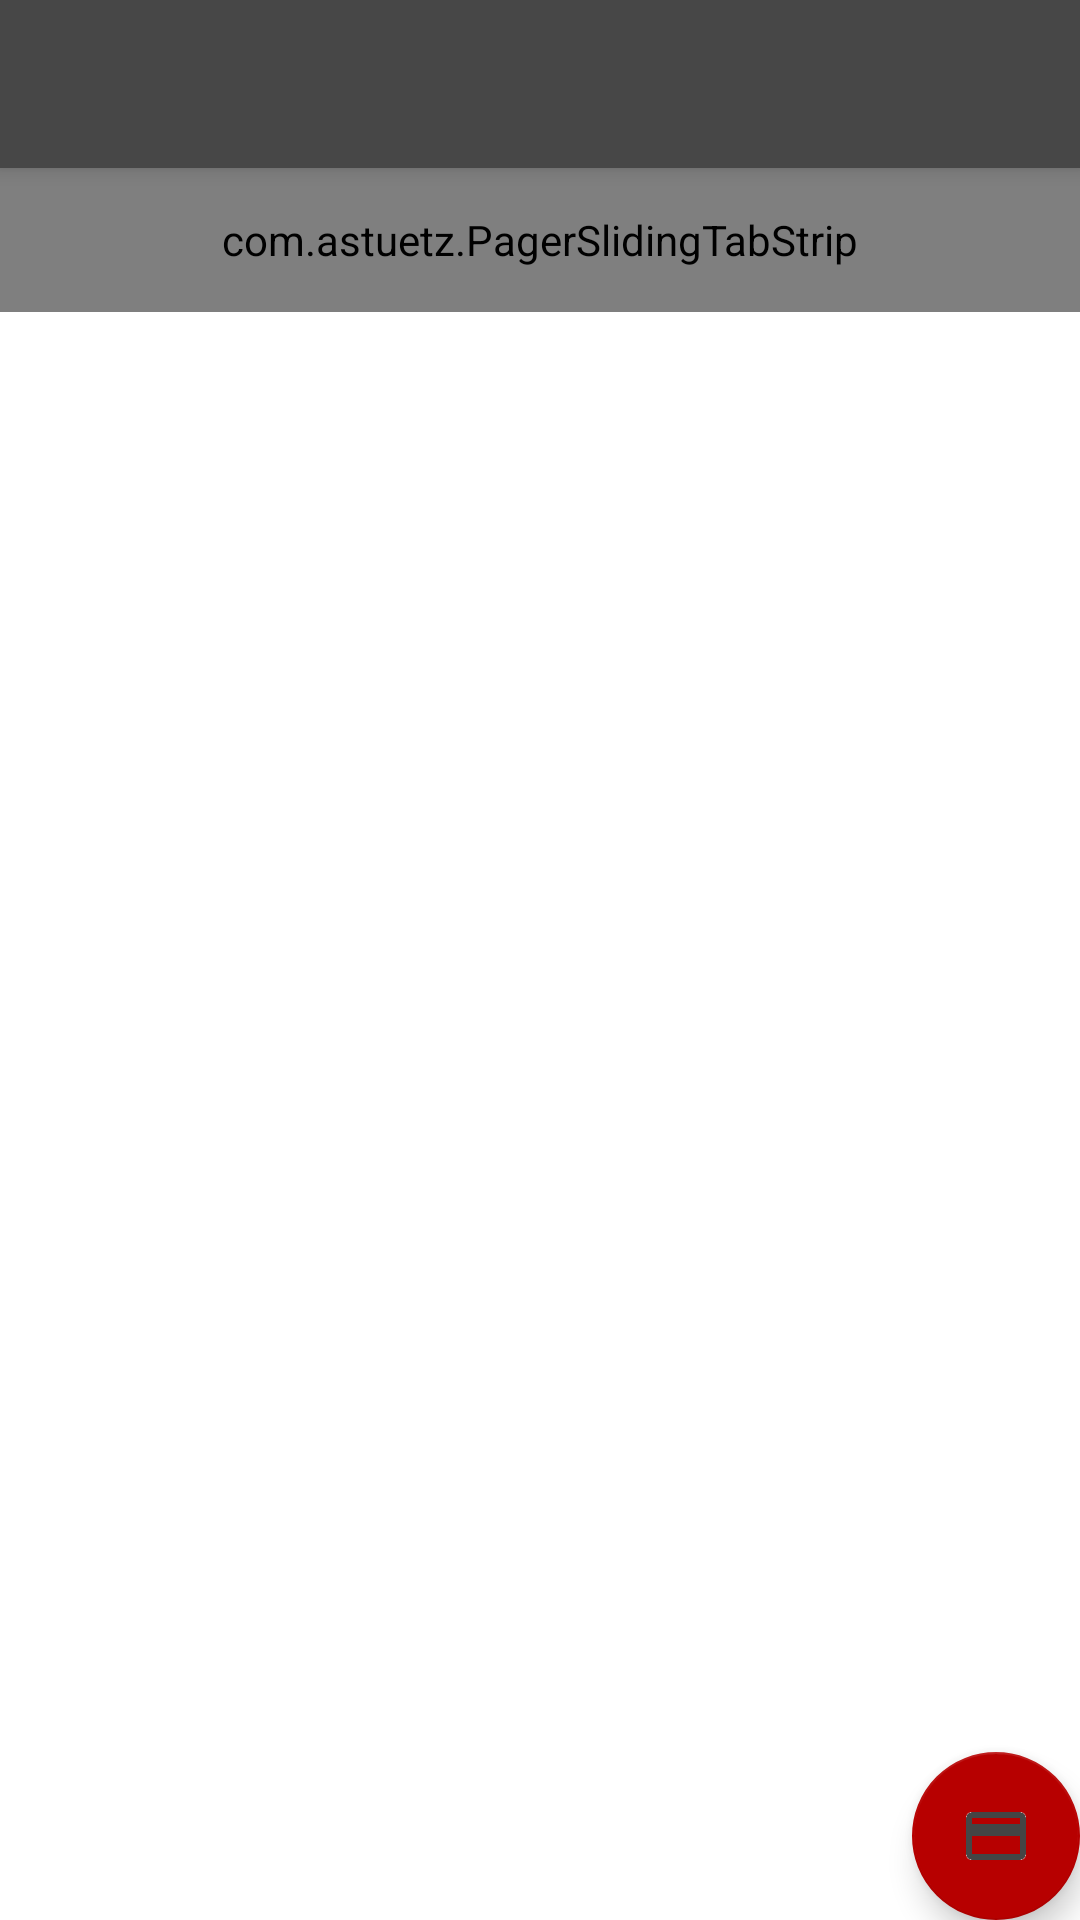

Write the Android layout XML for this screen, with the resource values it uses.
<!-- AndroidManifest.xml: application theme AppTheme -->
<!-- res/layout/activity_main.xml -->
<?xml version="1.0" encoding="utf-8"?>
<android.support.design.widget.CoordinatorLayout xmlns:android="http://schemas.android.com/apk/res/android"
    xmlns:tools="http://schemas.android.com/tools"
    android:layout_width="match_parent"
    android:layout_height="match_parent"
    xmlns:app="http://schemas.android.com/apk/res-auto"
    android:fitsSystemWindows="true"
    tools:context="com.example.timothy.splitup.MainActivity">

    <android.support.design.widget.AppBarLayout
        android:layout_width="match_parent"
        android:layout_height="wrap_content"
        android:theme="@style/AppTheme.AppBarOverlay">

        <android.support.v7.widget.Toolbar
            android:id="@+id/toolbar"
            android:layout_width="match_parent"
            android:layout_height="?attr/actionBarSize"
            android:background="?attr/colorPrimary"
            app:popupTheme="@style/AppTheme.PopupOverlay" />

    </android.support.design.widget.AppBarLayout>

    <include layout="@layout/content_main" />

    <android.support.design.widget.FloatingActionButton
        android:id="@+id/fab_pay"
        android:layout_width="wrap_content"
        android:layout_height="wrap_content"
        android:layout_margin="@dimen/fab_margin"
        android:src="@drawable/ic_payment_grey_24dp"
        android:layout_gravity="bottom|right" />

</android.support.design.widget.CoordinatorLayout>
<!-- res/layout/content_main.xml (included above) -->
<?xml version="1.0" encoding="utf-8"?>
<RelativeLayout xmlns:android="http://schemas.android.com/apk/res/android"
    xmlns:tools="http://schemas.android.com/tools"
    xmlns:app="http://schemas.android.com/apk/res-auto" android:layout_width="match_parent"
    android:layout_height="match_parent"
    app:layout_behavior="@string/appbar_scrolling_view_behavior"
    tools:showIn="@layout/activity_main" tools:context=".MainActivity">

    <com.astuetz.PagerSlidingTabStrip
        android:id="@+id/tabs"
        app:pstsShouldExpand="true"
        app:pstsTextAllCaps="true"
        app:pstsIndicatorColor="@color/colorAccent"
        android:layout_width="match_parent"
        android:layout_height="48dp" />

    <android.support.v4.view.ViewPager
        android:id="@+id/viewpager"
        android:layout_width="match_parent"
        android:layout_height="wrap_content"
        android:layout_below="@id/tabs"
        android:background="@android:color/white" />

</RelativeLayout>
<!-- resources referenced by this layout -->
<resources>
  <color name="colorAccent">#B70000</color>
  <!-- drawable ic_payment_grey_24dp: png bitmap (drawable, 401 bytes) -->
  <style name="AppTheme.AppBarOverlay" parent="ThemeOverlay.AppCompat.Dark.ActionBar" />
  <style name="AppTheme.PopupOverlay" parent="ThemeOverlay.AppCompat.Light" />
  <style name="AppTheme" parent="Theme.AppCompat.Light.NoActionBar">
          
          <item name="colorPrimary">@color/colorPrimary</item>
          <item name="colorPrimaryDark">@color/colorPrimaryDark</item>
          <item name="colorAccent">@color/colorAccent</item>
      </style>
  <color name="colorPrimary">#474747</color>
  <color name="colorPrimaryDark">#474747</color>
</resources>
